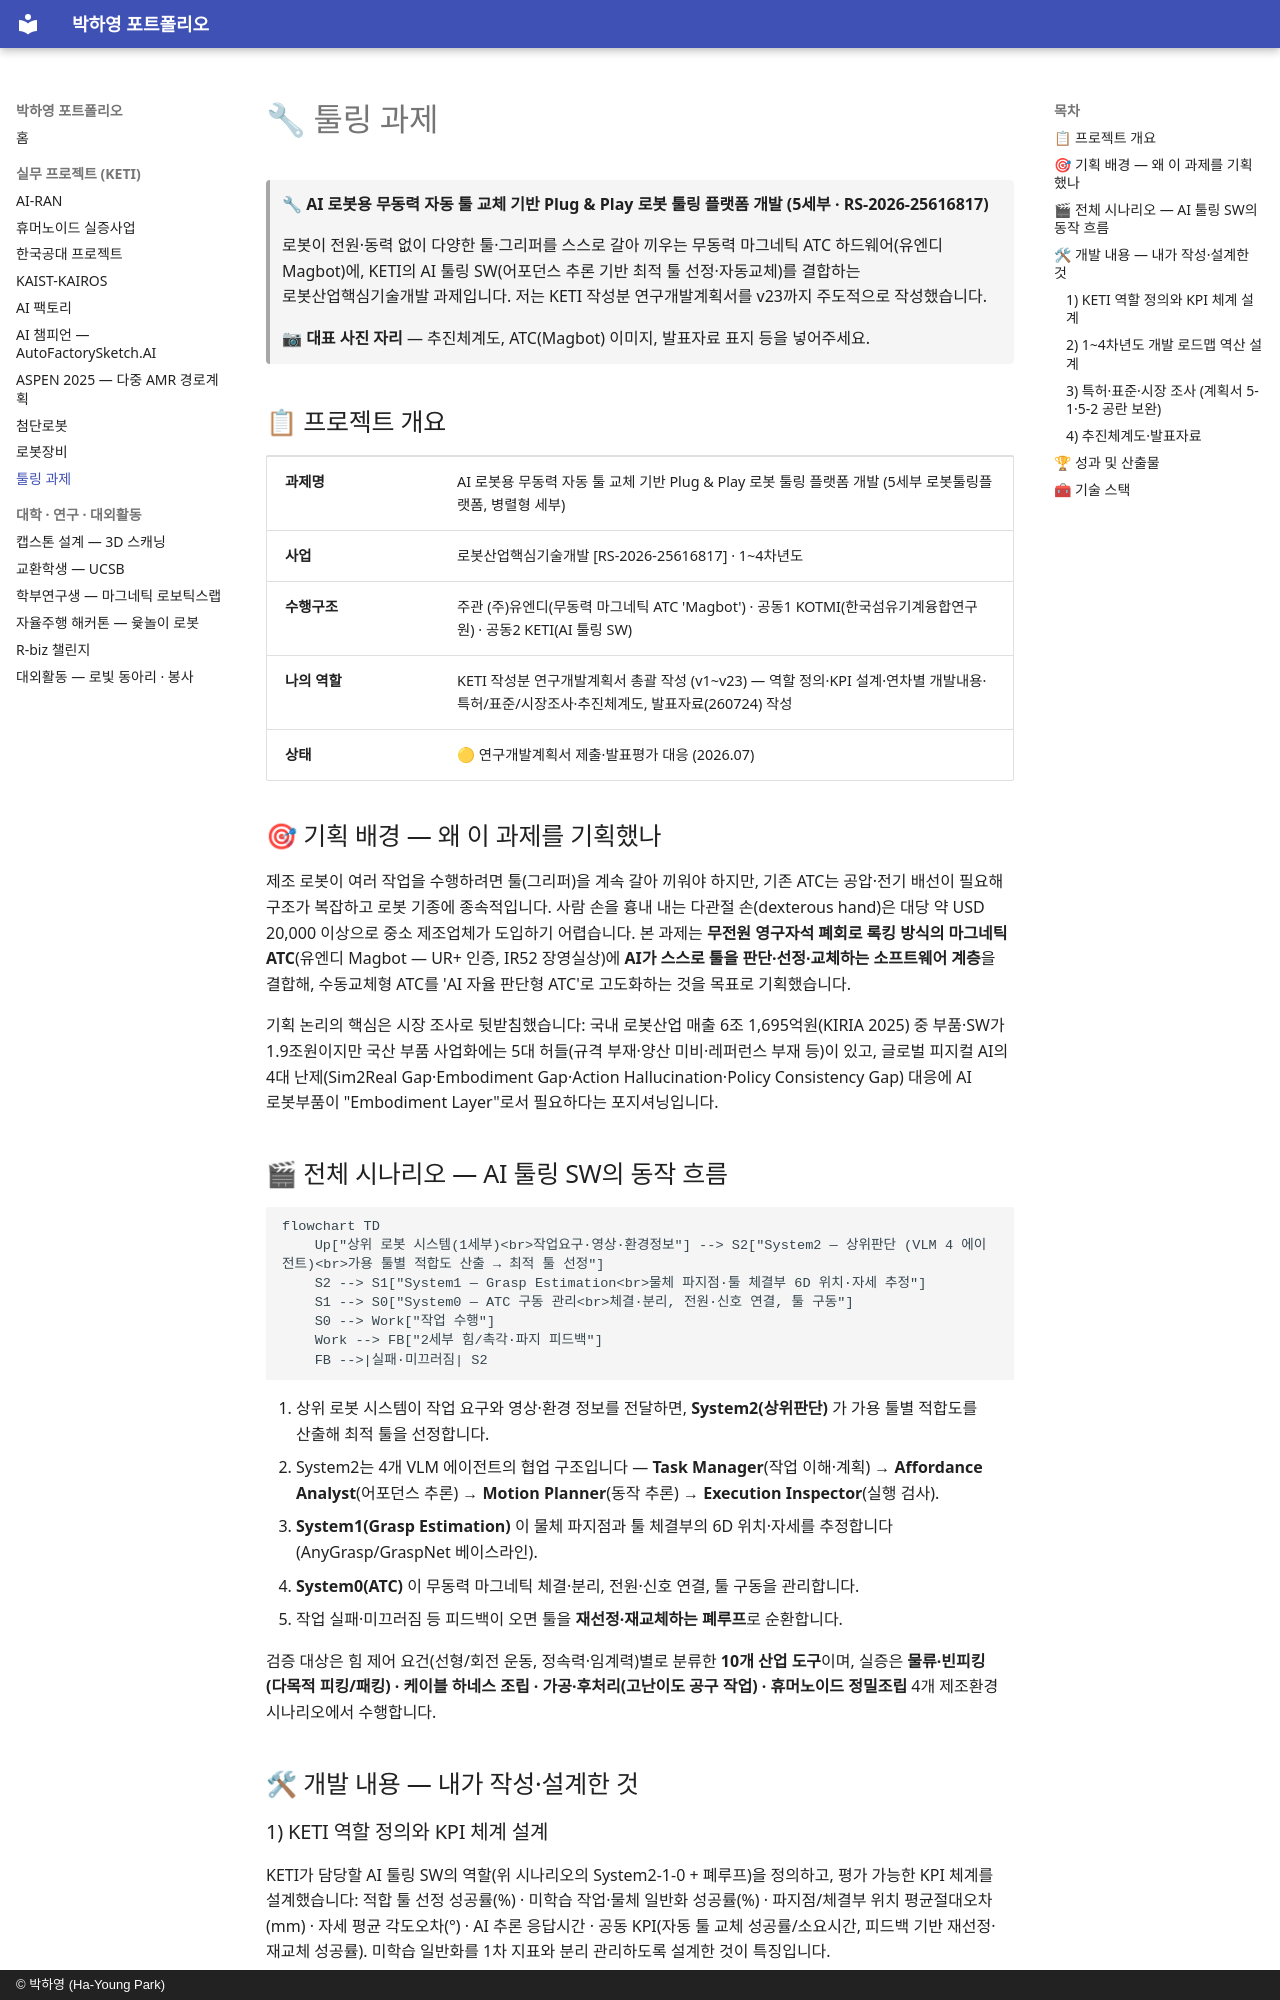

repository: phy0916/portfolio · page: projects/10-tooling/index.html · generator: mkdocs · copyright: © 박하영 (Ha-Young Park)

# 🔧 툴링 과제

> 🔧 **AI 로봇용 무동력 자동 툴 교체 기반 Plug & Play 로봇 툴링 플랫폼 개발 (5세부 · RS-2026-25616817)**
>
> 로봇이 전원·동력 없이 다양한 툴·그리퍼를 스스로 갈아 끼우는 무동력 마그네틱 ATC 하드웨어(유엔디 Magbot)에, KETI의 AI 툴링 SW(어포던스 추론 기반 최적 툴 선정·자동교체)를 결합하는 로봇산업핵심기술개발 과제입니다. 저는 KETI 작성분 연구개발계획서를 v23까지 주도적으로 작성했습니다.

> 📷 **대표 사진 자리** — 추진체계도, ATC(Magbot) 이미지, 발표자료 표지 등을 넣어주세요.

## 📋 프로젝트 개요

| | |
|---|---|
| **과제명** | AI 로봇용 무동력 자동 툴 교체 기반 Plug & Play 로봇 툴링 플랫폼 개발 (5세부 로봇툴링플랫폼, 병렬형 세부) |
| **사업** | 로봇산업핵심기술개발 \[RS-2026-25616817\] · 1\~4차년도 |
| **수행구조** | 주관 (주)유엔디(무동력 마그네틱 ATC 'Magbot') · 공동1 KOTMI(한국섬유기계융합연구원) · 공동2 KETI(AI 툴링 SW) |
| **나의 역할** | KETI 작성분 연구개발계획서 총괄 작성 (v1\~v23) — 역할 정의·KPI 설계·연차별 개발내용·특허/표준/시장조사·추진체계도, 발표자료(260724) 작성 |
| **상태** | 🟡 연구개발계획서 제출·발표평가 대응 (2026.07) |

## 🎯 기획 배경 — 왜 이 과제를 기획했나

제조 로봇이 여러 작업을 수행하려면 툴(그리퍼)을 계속 갈아 끼워야 하지만, 기존 ATC는 공압·전기 배선이 필요해 구조가 복잡하고 로봇 기종에 종속적입니다. 사람 손을 흉내 내는 다관절 손(dexterous hand)은 대당 약 USD 20,000 이상으로 중소 제조업체가 도입하기 어렵습니다. 본 과제는 **무전원 영구자석 폐회로 록킹 방식의 마그네틱 ATC**(유엔디 Magbot — UR+ 인증, IR52 장영실상)에 **AI가 스스로 툴을 판단·선정·교체하는 소프트웨어 계층**을 결합해, 수동교체형 ATC를 'AI 자율 판단형 ATC'로 고도화하는 것을 목표로 기획했습니다.

기획 논리의 핵심은 시장 조사로 뒷받침했습니다: 국내 로봇산업 매출 6조 1,695억원(KIRIA 2025) 중 부품·SW가 1.9조원이지만 국산 부품 사업화에는 5대 허들(규격 부재·양산 미비·레퍼런스 부재 등)이 있고, 글로벌 피지컬 AI의 4대 난제(Sim2Real Gap·Embodiment Gap·Action Hallucination·Policy Consistency Gap) 대응에 AI 로봇부품이 "Embodiment Layer"로서 필요하다는 포지셔닝입니다.

## 🎬 전체 시나리오 — AI 툴링 SW의 동작 흐름

```mermaid
flowchart TD
	Up["상위 로봇 시스템(1세부)<br>작업요구·영상·환경정보"] --> S2["System2 — 상위판단 (VLM 4 에이전트)<br>가용 툴별 적합도 산출 → 최적 툴 선정"]
	S2 --> S1["System1 — Grasp Estimation<br>물체 파지점·툴 체결부 6D 위치·자세 추정"]
	S1 --> S0["System0 — ATC 구동 관리<br>체결·분리, 전원·신호 연결, 툴 구동"]
	S0 --> Work["작업 수행"]
	Work --> FB["2세부 힘/촉각·파지 피드백"]
	FB -->|실패·미끄러짐| S2
```

1. 상위 로봇 시스템이 작업 요구와 영상·환경 정보를 전달하면, **System2(상위판단)** 가 가용 툴별 적합도를 산출해 최적 툴을 선정합니다.
2. System2는 4개 VLM 에이전트의 협업 구조입니다 — **Task Manager**(작업 이해·계획) → **Affordance Analyst**(어포던스 추론) → **Motion Planner**(동작 추론) → **Execution Inspector**(실행 검사).
3. **System1(Grasp Estimation)** 이 물체 파지점과 툴 체결부의 6D 위치·자세를 추정합니다 (AnyGrasp/GraspNet 베이스라인).
4. **System0(ATC)** 이 무동력 마그네틱 체결·분리, 전원·신호 연결, 툴 구동을 관리합니다.
5. 작업 실패·미끄러짐 등 피드백이 오면 툴을 **재선정·재교체하는 폐루프**로 순환합니다.

검증 대상은 힘 제어 요건(선형/회전 운동, 정속력·임계력)별로 분류한 **10개 산업 도구**이며, 실증은 **물류·빈피킹(다목적 피킹/패킹) · 케이블 하네스 조립 · 가공·후처리(고난이도 공구 작업) · 휴머노이드 정밀조립** 4개 제조환경 시나리오에서 수행합니다.

## 🛠 개발 내용 — 내가 작성·설계한 것
